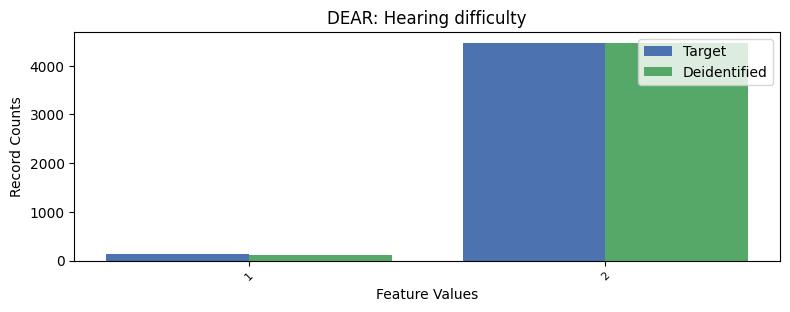

Source data for this figure (header and first rows):
, DEAR, count_target, count_deidentified
0, 2, 4463, 4468
1, 1, 145, 123
